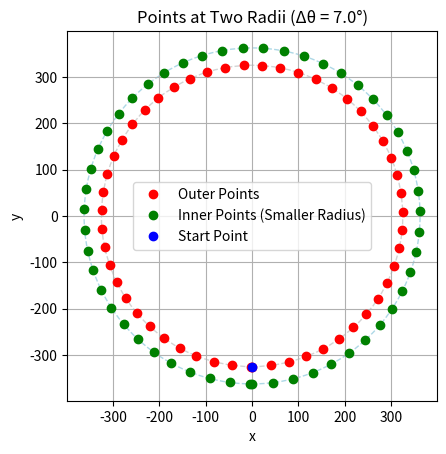

This chart was generated by the following Python code:
import matplotlib.pyplot as plt
import numpy as np

def plot_circle_points_by_angle(radius, start_point, angle_increment_rad, center=(0, 0), inner_radius_ratio=1.115):
    """
    Plots points on a circle and a second inner circle using the same angles.

    Parameters:
    - radius (float): Outer circle radius.
    - start_point (tuple): Starting (x, y) point on the outer circle.
    - angle_increment_rad (float): Angular step between points (in radians).
    - center (tuple): Center of the circle.
    - inner_radius_ratio (float): Ratio of inner radius to outer radius.
    """
    h, k = center
    x0, y0 = start_point

    # Compute starting angle from center to start_point
    start_angle = np.arctan2(y0 - k, x0 - h)

    # Compute number of points
    total_angle = 2 * np.pi
    num_points = int(np.ceil(total_angle / angle_increment_rad))

    # Generate angles
    angles = [start_angle + i * angle_increment_rad for i in range(num_points)]

    # Generate outer and inner circle points
    outer_points = [(h + radius * np.cos(angle), k + radius * np.sin(angle)) for angle in angles]
    inner_radius = radius * inner_radius_ratio
    inner_points = [(h + inner_radius * np.cos(angle), k + inner_radius * np.sin(angle)) for angle in angles]

    # Plot circles
    fig, ax = plt.subplots()
    ax.add_patch(plt.Circle(center, radius, color='lightgray', fill=False, linestyle='--'))
    ax.add_patch(plt.Circle(center, inner_radius, color='lightblue', fill=False, linestyle='--'))

    # Plot outer and inner points
    outer_xs, outer_ys = zip(*outer_points)
    inner_xs, inner_ys = zip(*inner_points)
    ax.plot(outer_xs, outer_ys, 'ro', label='Outer Points')
    ax.plot(inner_xs, inner_ys, 'go', label='Inner Points (Smaller Radius)')

    # Mark the start point
    ax.plot([x0], [y0], 'bo', label='Start Point')

    ax.set_aspect('equal')
    ax.set_title(f"Points at Two Radii (Δθ = {np.degrees(angle_increment_rad):.1f}°)")
    ax.legend()
    plt.grid(True)
    plt.xlabel("x")
    plt.ylabel("y")
    plt.show()

    # Print first few inner points (translated coordinates)
    print("Translated coordinates of inner points:")
    for pt in inner_points[:7]:
        x, y = pt
        print((x + 700, -y + 425))

# Example usage
radius = 325
start_point = (0, -325)  # start angle at 0 radians
angle_increment_rad = 0.123
plot_circle_points_by_angle(radius, start_point, angle_increment_rad)
